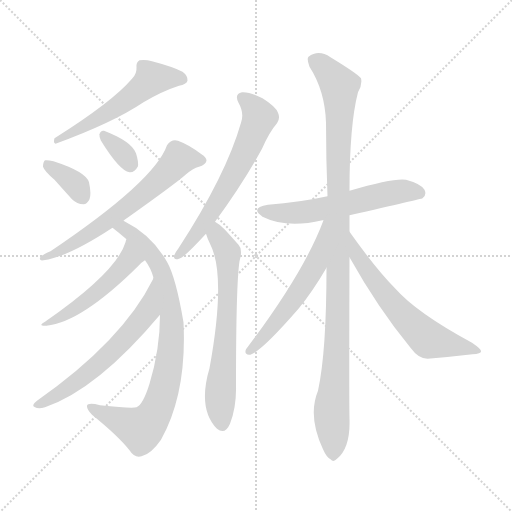
t = 0.00 s
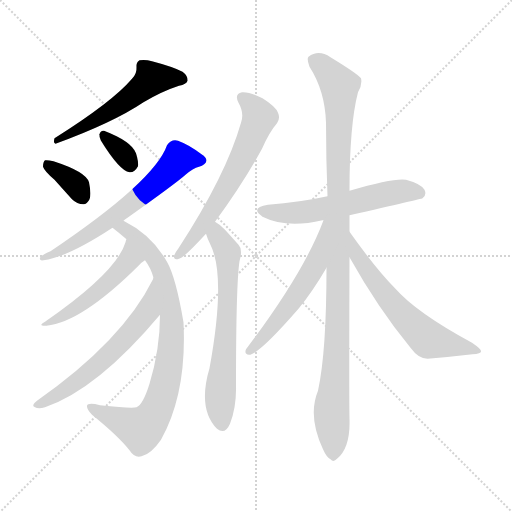
t = 1.94 s
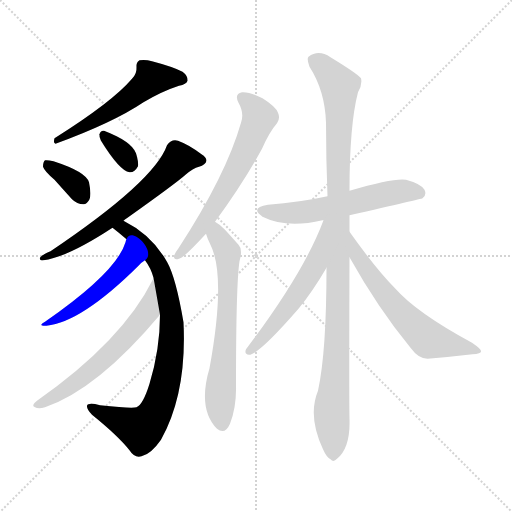
t = 3.87 s
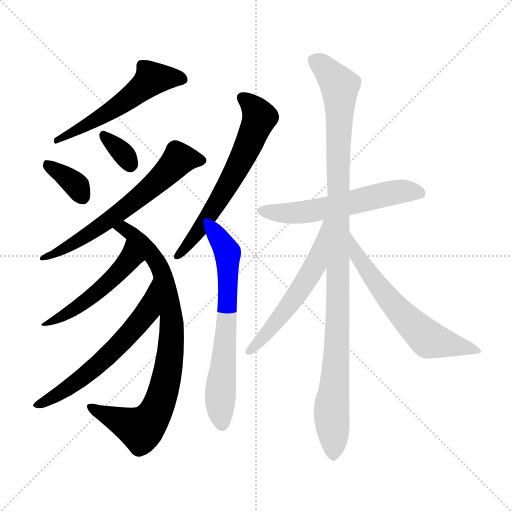
t = 5.81 s
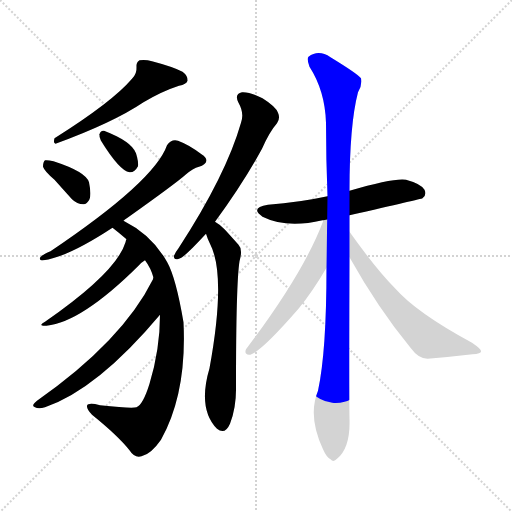
t = 7.74 s
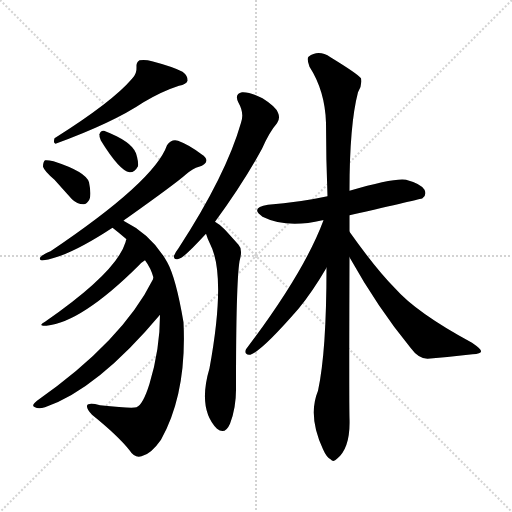
t = 9.68 s

The animated SVG that drew these frames (rendered in a browser with its animation timeline set to each time). Animation: 13 CSS @keyframes rules; one cycle of 9.68 s.

<svg version="1.1" viewBox="0 0 1024 1024" xmlns="http://www.w3.org/2000/svg">
  <g stroke="lightgray" stroke-dasharray="1,1" stroke-width="1" transform="scale(4, 4)">
    <line x1="0" y1="0" x2="256" y2="256"></line>
    <line x1="256" y1="0" x2="0" y2="256"></line>
    <line x1="128" y1="0" x2="128" y2="256"></line>
    <line x1="0" y1="128" x2="256" y2="128"></line>
  </g>
<g transform="scale(1, -1) translate(0, -900)">
   <style type="text/css">
    @keyframes keyframes0 {
      from {
       stroke: blue;
       stroke-dashoffset: 547;
       stroke-width: 128;
       }
       64% {
       animation-timing-function: step-end;
       stroke: blue;
       stroke-dashoffset: 0;
       stroke-width: 128;
       }
       to {
       stroke: black;
       stroke-width: 1024;
       }
       }
       #make-me-a-hanzi-animation-0 {
         animation: keyframes0 0.695150s both;
         animation-delay: 0.000000s;
         animation-timing-function: linear;
       }
    @keyframes keyframes1 {
      from {
       stroke: blue;
       stroke-dashoffset: 353;
       stroke-width: 128;
       }
       53% {
       animation-timing-function: step-end;
       stroke: blue;
       stroke-dashoffset: 0;
       stroke-width: 128;
       }
       to {
       stroke: black;
       stroke-width: 1024;
       }
       }
       #make-me-a-hanzi-animation-1 {
         animation: keyframes1 0.537272s both;
         animation-delay: 0.695150s;
         animation-timing-function: linear;
       }
    @keyframes keyframes2 {
      from {
       stroke: blue;
       stroke-dashoffset: 333;
       stroke-width: 128;
       }
       52% {
       animation-timing-function: step-end;
       stroke: blue;
       stroke-dashoffset: 0;
       stroke-width: 128;
       }
       to {
       stroke: black;
       stroke-width: 1024;
       }
       }
       #make-me-a-hanzi-animation-2 {
         animation: keyframes2 0.520996s both;
         animation-delay: 1.232422s;
         animation-timing-function: linear;
       }
    @keyframes keyframes3 {
      from {
       stroke: blue;
       stroke-dashoffset: 643;
       stroke-width: 128;
       }
       68% {
       animation-timing-function: step-end;
       stroke: blue;
       stroke-dashoffset: 0;
       stroke-width: 128;
       }
       to {
       stroke: black;
       stroke-width: 1024;
       }
       }
       #make-me-a-hanzi-animation-3 {
         animation: keyframes3 0.773275s both;
         animation-delay: 1.753418s;
         animation-timing-function: linear;
       }
    @keyframes keyframes4 {
      from {
       stroke: blue;
       stroke-dashoffset: 830;
       stroke-width: 128;
       }
       73% {
       animation-timing-function: step-end;
       stroke: blue;
       stroke-dashoffset: 0;
       stroke-width: 128;
       }
       to {
       stroke: black;
       stroke-width: 1024;
       }
       }
       #make-me-a-hanzi-animation-4 {
         animation: keyframes4 0.925456s both;
         animation-delay: 2.526693s;
         animation-timing-function: linear;
       }
    @keyframes keyframes5 {
      from {
       stroke: blue;
       stroke-dashoffset: 495;
       stroke-width: 128;
       }
       62% {
       animation-timing-function: step-end;
       stroke: blue;
       stroke-dashoffset: 0;
       stroke-width: 128;
       }
       to {
       stroke: black;
       stroke-width: 1024;
       }
       }
       #make-me-a-hanzi-animation-5 {
         animation: keyframes5 0.652832s both;
         animation-delay: 3.452148s;
         animation-timing-function: linear;
       }
    @keyframes keyframes6 {
      from {
       stroke: blue;
       stroke-dashoffset: 604;
       stroke-width: 128;
       }
       66% {
       animation-timing-function: step-end;
       stroke: blue;
       stroke-dashoffset: 0;
       stroke-width: 128;
       }
       to {
       stroke: black;
       stroke-width: 1024;
       }
       }
       #make-me-a-hanzi-animation-6 {
         animation: keyframes6 0.741536s both;
         animation-delay: 4.104980s;
         animation-timing-function: linear;
       }
    @keyframes keyframes7 {
      from {
       stroke: blue;
       stroke-dashoffset: 631;
       stroke-width: 128;
       }
       67% {
       animation-timing-function: step-end;
       stroke: blue;
       stroke-dashoffset: 0;
       stroke-width: 128;
       }
       to {
       stroke: black;
       stroke-width: 1024;
       }
       }
       #make-me-a-hanzi-animation-7 {
         animation: keyframes7 0.763509s both;
         animation-delay: 4.846517s;
         animation-timing-function: linear;
       }
    @keyframes keyframes8 {
      from {
       stroke: blue;
       stroke-dashoffset: 656;
       stroke-width: 128;
       }
       68% {
       animation-timing-function: step-end;
       stroke: blue;
       stroke-dashoffset: 0;
       stroke-width: 128;
       }
       to {
       stroke: black;
       stroke-width: 1024;
       }
       }
       #make-me-a-hanzi-animation-8 {
         animation: keyframes8 0.783854s both;
         animation-delay: 5.610026s;
         animation-timing-function: linear;
       }
    @keyframes keyframes9 {
      from {
       stroke: blue;
       stroke-dashoffset: 576;
       stroke-width: 128;
       }
       65% {
       animation-timing-function: step-end;
       stroke: blue;
       stroke-dashoffset: 0;
       stroke-width: 128;
       }
       to {
       stroke: black;
       stroke-width: 1024;
       }
       }
       #make-me-a-hanzi-animation-9 {
         animation: keyframes9 0.718750s both;
         animation-delay: 6.393880s;
         animation-timing-function: linear;
       }
    @keyframes keyframes10 {
      from {
       stroke: blue;
       stroke-dashoffset: 1062;
       stroke-width: 128;
       }
       78% {
       animation-timing-function: step-end;
       stroke: blue;
       stroke-dashoffset: 0;
       stroke-width: 128;
       }
       to {
       stroke: black;
       stroke-width: 1024;
       }
       }
       #make-me-a-hanzi-animation-10 {
         animation: keyframes10 1.114258s both;
         animation-delay: 7.112630s;
         animation-timing-function: linear;
       }
    @keyframes keyframes11 {
      from {
       stroke: blue;
       stroke-dashoffset: 560;
       stroke-width: 128;
       }
       65% {
       animation-timing-function: step-end;
       stroke: blue;
       stroke-dashoffset: 0;
       stroke-width: 128;
       }
       to {
       stroke: black;
       stroke-width: 1024;
       }
       }
       #make-me-a-hanzi-animation-11 {
         animation: keyframes11 0.705729s both;
         animation-delay: 8.226888s;
         animation-timing-function: linear;
       }
    @keyframes keyframes12 {
      from {
       stroke: blue;
       stroke-dashoffset: 610;
       stroke-width: 128;
       }
       67% {
       animation-timing-function: step-end;
       stroke: blue;
       stroke-dashoffset: 0;
       stroke-width: 128;
       }
       to {
       stroke: black;
       stroke-width: 1024;
       }
       }
       #make-me-a-hanzi-animation-12 {
         animation: keyframes12 0.746419s both;
         animation-delay: 8.932617s;
         animation-timing-function: linear;
       }
</style>
<path d="M 264.0 742.5 Q 225.0 696.5 109.0 623.5 Q 106.0 614.5 111.0 612.5 Q 226.0 654.5 287.0 695.5 Q 324.0 717.5 358.0 728.5 Q 373.0 731.5 375.0 738.5 Q 376.0 748.5 365.0 756.5 Q 346.0 766.5 304.0 777.5 Q 291.0 781.5 279.0 779.5 Q 272.0 775.5 273.0 765.5 Q 274.0 752.5 264.0 742.5 Z" fill="lightgray"></path> 
<path d="M 109.0 540.5 Q 125.0 522.5 144.0 501.5 Q 154.0 491.5 167.0 491.5 Q 174.0 491.5 179.0 501.5 Q 183.0 511.5 178.0 535.5 Q 172.0 556.5 107.0 577.5 Q 95.0 580.5 90.0 579.5 Q 86.0 576.5 86.0 566.5 Q 89.0 557.5 109.0 540.5 Z" fill="lightgray"></path> 
<path d="M 202.0 618.5 Q 239.0 558.5 259.0 555.5 Q 269.0 554.5 276.0 567.5 Q 277.0 577.5 272.0 593.5 Q 263.0 617.5 208.0 638.5 Q 201.0 639.5 199.0 631.5 Q 198.0 625.5 202.0 618.5 Z" fill="lightgray"></path> 
<path d="M 247.0 458.5 Q 250.0 461.5 255.0 464.5 Q 352.0 533.5 371.0 550.5 Q 386.0 563.5 398.0 566.5 Q 411.0 570.5 413.0 578.5 Q 413.0 585.5 403.0 591.5 Q 378.0 610.5 356.0 618.5 Q 343.0 622.5 334.0 609.5 Q 309.0 537.5 101.0 397.5 Q 77.0 387.5 80.0 381.5 Q 80.0 378.5 87.0 379.5 Q 135.0 385.5 225.0 444.5 L 247.0 458.5 Z" fill="lightgray"></path> 
<path d="M 225.0 444.5 Q 238.0 434.5 253.0 421.5 L 290.0 379.5 Q 302.0 363.5 307.0 344.5 L 320.0 270.5 Q 320.0 201.5 299.0 132.5 Q 286.0 90.5 273.0 85.5 Q 264.0 82.5 200.0 89.5 Q 176.0 95.5 174.0 88.5 Q 173.0 81.5 184.0 70.5 Q 236.0 28.5 259.0 -0.5 Q 269.0 -16.5 283.0 -12.5 Q 302.0 -8.5 322.0 20.5 Q 374.0 113.5 367.0 255.5 Q 352.0 343.5 335.0 374.5 Q 305.0 429.5 247.0 458.5 C 221.0 472.5 202.0 463.5 225.0 444.5 Z" fill="lightgray"></path> 
<path d="M 253.0 421.5 Q 252.0 420.5 251.0 415.5 Q 233.0 355.5 90.0 256.5 Q 74.0 247.5 93.0 248.5 Q 163.0 255.5 277.0 368.5 Q 283.0 375.5 290.0 379.5 C 315.0 396.5 262.0 449.5 253.0 421.5 Z" fill="lightgray"></path> 
<path d="M 307.0 344.5 Q 306.0 343.5 306.0 341.5 Q 245.0 218.5 74.0 98.5 Q 61.0 88.5 70.0 85.5 Q 77.0 81.5 90.0 85.5 Q 195.0 121.5 320.0 270.5 C 339.0 293.5 319.0 371.5 307.0 344.5 Z" fill="lightgray"></path> 
<path d="M 430.0 456.5 Q 487.0 534.5 524.0 602.5 Q 539.0 636.5 554.0 653.5 Q 561.0 663.5 556.0 674.5 Q 552.0 686.5 525.0 703.5 Q 500.0 716.5 484.0 715.5 Q 468.0 712.5 477.0 694.5 Q 489.0 673.5 482.0 654.5 Q 452.0 549.5 357.0 403.5 Q 350.0 394.5 348.0 388.5 Q 347.0 378.5 358.0 382.5 Q 367.0 383.5 412.0 432.5 L 430.0 456.5 Z" fill="lightgray"></path> 
<path d="M 412.0 432.5 Q 415.0 422.5 420.0 412.5 Q 453.0 349.5 419.0 163.5 Q 395.0 82.5 434.0 42.5 Q 450.0 29.5 460.0 52.5 Q 473.0 86.5 472.0 127.5 Q 472.0 332.5 479.0 377.5 Q 486.0 401.5 477.0 410.5 Q 461.0 428.5 450.0 440.5 Q 441.0 450.5 430.0 456.5 C 405.0 473.5 402.0 460.5 412.0 432.5 Z" fill="lightgray"></path> 
<path d="M 699.0 469.5 Q 843.0 502.5 845.0 503.5 Q 854.0 510.5 849.0 520.5 Q 842.0 532.5 812.0 540.5 Q 788.0 544.5 699.0 518.5 L 655.0 507.5 Q 600.0 495.5 536.0 490.5 Q 499.0 484.5 525.0 466.5 Q 573.0 442.5 645.0 459.5 L 647.0 459.5 L 699.0 469.5 Z" fill="lightgray"></path> 
<path d="M 699.0 518.5 Q 699.0 650.5 716.0 715.5 Q 725.0 730.5 722.0 743.5 Q 715.0 752.5 661.0 785.5 Q 637.0 801.5 617.0 786.5 Q 613.0 782.5 619.0 766.5 Q 650.0 718.5 652.0 654.5 Q 652.0 582.5 655.0 507.5 L 653.0 364.5 Q 653.0 196.5 636.0 118.5 Q 615.0 67.5 646.0 1.5 Q 653.0 -14.5 661.0 -18.5 Q 667.0 -25.5 674.0 -17.5 Q 701.0 4.5 699.0 62.5 Q 698.0 101.5 699.0 385.5 L 699.0 436.5 Q 699.0 452.5 699.0 469.5 L 699.0 518.5 Z" fill="lightgray"></path> 
<path d="M 647.0 459.5 Q 608.0 354.5 492.0 201.5 Q 488.0 191.5 498.0 190.5 Q 517.0 190.5 597.0 282.5 Q 625.0 316.5 653.0 364.5 C 722.0 480.5 658.0 487.5 647.0 459.5 Z" fill="lightgray"></path> 
<path d="M 699.0 385.5 Q 756.0 283.5 821.0 204.5 Q 837.0 182.5 855.0 182.5 Q 903.0 186.5 945.0 191.5 Q 963.0 192.5 962.0 197.5 Q 963.0 201.5 944.0 214.5 Q 833.0 274.5 790.0 323.5 Q 753.0 360.5 699.0 436.5 C 682.0 460.5 684.0 411.5 699.0 385.5 Z" fill="lightgray"></path> 
      <clipPath id="make-me-a-hanzi-clip-0">
      <path d="M 264.0 742.5 Q 225.0 696.5 109.0 623.5 Q 106.0 614.5 111.0 612.5 Q 226.0 654.5 287.0 695.5 Q 324.0 717.5 358.0 728.5 Q 373.0 731.5 375.0 738.5 Q 376.0 748.5 365.0 756.5 Q 346.0 766.5 304.0 777.5 Q 291.0 781.5 279.0 779.5 Q 272.0 775.5 273.0 765.5 Q 274.0 752.5 264.0 742.5 Z" fill="lightgray"></path>
      </clipPath>
      <path clip-path="url(#make-me-a-hanzi-clip-0)" d="M 366.0 741.5 L 304.0 743.5 L 229.0 683.5 L 138.0 634.5 L 135.0 627.5 L 120.0 625.5 L 118.0 619.5 " fill="none" id="make-me-a-hanzi-animation-0" stroke-dasharray="419 838" stroke-linecap="round"></path>

      <clipPath id="make-me-a-hanzi-clip-1">
      <path d="M 109.0 540.5 Q 125.0 522.5 144.0 501.5 Q 154.0 491.5 167.0 491.5 Q 174.0 491.5 179.0 501.5 Q 183.0 511.5 178.0 535.5 Q 172.0 556.5 107.0 577.5 Q 95.0 580.5 90.0 579.5 Q 86.0 576.5 86.0 566.5 Q 89.0 557.5 109.0 540.5 Z" fill="lightgray"></path>
      </clipPath>
      <path clip-path="url(#make-me-a-hanzi-clip-1)" d="M 93.0 571.5 L 149.0 532.5 L 164.0 507.5 " fill="none" id="make-me-a-hanzi-animation-1" stroke-dasharray="225 450" stroke-linecap="round"></path>

      <clipPath id="make-me-a-hanzi-clip-2">
      <path d="M 202.0 618.5 Q 239.0 558.5 259.0 555.5 Q 269.0 554.5 276.0 567.5 Q 277.0 577.5 272.0 593.5 Q 263.0 617.5 208.0 638.5 Q 201.0 639.5 199.0 631.5 Q 198.0 625.5 202.0 618.5 Z" fill="lightgray"></path>
      </clipPath>
      <path clip-path="url(#make-me-a-hanzi-clip-2)" d="M 210.0 627.5 L 240.0 600.5 L 260.0 569.5 " fill="none" id="make-me-a-hanzi-animation-2" stroke-dasharray="205 410" stroke-linecap="round"></path>

      <clipPath id="make-me-a-hanzi-clip-3">
      <path d="M 247.0 458.5 Q 250.0 461.5 255.0 464.5 Q 352.0 533.5 371.0 550.5 Q 386.0 563.5 398.0 566.5 Q 411.0 570.5 413.0 578.5 Q 413.0 585.5 403.0 591.5 Q 378.0 610.5 356.0 618.5 Q 343.0 622.5 334.0 609.5 Q 309.0 537.5 101.0 397.5 Q 77.0 387.5 80.0 381.5 Q 80.0 378.5 87.0 379.5 Q 135.0 385.5 225.0 444.5 L 247.0 458.5 Z" fill="lightgray"></path>
      </clipPath>
      <path clip-path="url(#make-me-a-hanzi-clip-3)" d="M 404.0 579.5 L 358.0 581.5 L 313.0 534.5 L 208.0 451.5 L 148.0 412.5 L 84.0 383.5 " fill="none" id="make-me-a-hanzi-animation-3" stroke-dasharray="515 1030" stroke-linecap="round"></path>

      <clipPath id="make-me-a-hanzi-clip-4">
      <path d="M 225.0 444.5 Q 238.0 434.5 253.0 421.5 L 290.0 379.5 Q 302.0 363.5 307.0 344.5 L 320.0 270.5 Q 320.0 201.5 299.0 132.5 Q 286.0 90.5 273.0 85.5 Q 264.0 82.5 200.0 89.5 Q 176.0 95.5 174.0 88.5 Q 173.0 81.5 184.0 70.5 Q 236.0 28.5 259.0 -0.5 Q 269.0 -16.5 283.0 -12.5 Q 302.0 -8.5 322.0 20.5 Q 374.0 113.5 367.0 255.5 Q 352.0 343.5 335.0 374.5 Q 305.0 429.5 247.0 458.5 C 221.0 472.5 202.0 463.5 225.0 444.5 Z" fill="lightgray"></path>
      </clipPath>
      <path clip-path="url(#make-me-a-hanzi-clip-4)" d="M 232.0 444.5 L 248.0 443.5 L 271.0 425.5 L 300.0 395.5 L 321.0 362.5 L 343.0 262.5 L 339.0 177.5 L 322.0 103.5 L 306.0 66.5 L 289.0 46.5 L 276.0 43.5 L 180.0 85.5 " fill="none" id="make-me-a-hanzi-animation-4" stroke-dasharray="702 1404" stroke-linecap="round"></path>

      <clipPath id="make-me-a-hanzi-clip-5">
      <path d="M 253.0 421.5 Q 252.0 420.5 251.0 415.5 Q 233.0 355.5 90.0 256.5 Q 74.0 247.5 93.0 248.5 Q 163.0 255.5 277.0 368.5 Q 283.0 375.5 290.0 379.5 C 315.0 396.5 262.0 449.5 253.0 421.5 Z" fill="lightgray"></path>
      </clipPath>
      <path clip-path="url(#make-me-a-hanzi-clip-5)" d="M 255.0 409.5 L 259.0 381.5 L 241.0 358.5 L 149.0 281.5 L 117.0 262.5 L 101.0 261.5 L 97.0 254.5 " fill="none" id="make-me-a-hanzi-animation-5" stroke-dasharray="367 734" stroke-linecap="round"></path>

      <clipPath id="make-me-a-hanzi-clip-6">
      <path d="M 307.0 344.5 Q 306.0 343.5 306.0 341.5 Q 245.0 218.5 74.0 98.5 Q 61.0 88.5 70.0 85.5 Q 77.0 81.5 90.0 85.5 Q 195.0 121.5 320.0 270.5 C 339.0 293.5 319.0 371.5 307.0 344.5 Z" fill="lightgray"></path>
      </clipPath>
      <path clip-path="url(#make-me-a-hanzi-clip-6)" d="M 305.0 334.5 L 294.0 275.5 L 236.0 207.5 L 144.0 129.5 L 76.0 90.5 " fill="none" id="make-me-a-hanzi-animation-6" stroke-dasharray="476 952" stroke-linecap="round"></path>

      <clipPath id="make-me-a-hanzi-clip-7">
      <path d="M 430.0 456.5 Q 487.0 534.5 524.0 602.5 Q 539.0 636.5 554.0 653.5 Q 561.0 663.5 556.0 674.5 Q 552.0 686.5 525.0 703.5 Q 500.0 716.5 484.0 715.5 Q 468.0 712.5 477.0 694.5 Q 489.0 673.5 482.0 654.5 Q 452.0 549.5 357.0 403.5 Q 350.0 394.5 348.0 388.5 Q 347.0 378.5 358.0 382.5 Q 367.0 383.5 412.0 432.5 L 430.0 456.5 Z" fill="lightgray"></path>
      </clipPath>
      <path clip-path="url(#make-me-a-hanzi-clip-7)" d="M 485.0 703.5 L 507.0 685.5 L 519.0 665.5 L 503.0 622.5 L 431.0 487.5 L 395.0 432.5 L 355.0 389.5 " fill="none" id="make-me-a-hanzi-animation-7" stroke-dasharray="503 1006" stroke-linecap="round"></path>

      <clipPath id="make-me-a-hanzi-clip-8">
      <path d="M 412.0 432.5 Q 415.0 422.5 420.0 412.5 Q 453.0 349.5 419.0 163.5 Q 395.0 82.5 434.0 42.5 Q 450.0 29.5 460.0 52.5 Q 473.0 86.5 472.0 127.5 Q 472.0 332.5 479.0 377.5 Q 486.0 401.5 477.0 410.5 Q 461.0 428.5 450.0 440.5 Q 441.0 450.5 430.0 456.5 C 405.0 473.5 402.0 460.5 412.0 432.5 Z" fill="lightgray"></path>
      </clipPath>
      <path clip-path="url(#make-me-a-hanzi-clip-8)" d="M 431.0 446.5 L 434.0 429.5 L 456.0 389.5 L 451.0 209.5 L 440.0 102.5 L 445.0 53.5 " fill="none" id="make-me-a-hanzi-animation-8" stroke-dasharray="528 1056" stroke-linecap="round"></path>

      <clipPath id="make-me-a-hanzi-clip-9">
      <path d="M 699.0 469.5 Q 843.0 502.5 845.0 503.5 Q 854.0 510.5 849.0 520.5 Q 842.0 532.5 812.0 540.5 Q 788.0 544.5 699.0 518.5 L 655.0 507.5 Q 600.0 495.5 536.0 490.5 Q 499.0 484.5 525.0 466.5 Q 573.0 442.5 645.0 459.5 L 647.0 459.5 L 699.0 469.5 Z" fill="lightgray"></path>
      </clipPath>
      <path clip-path="url(#make-me-a-hanzi-clip-9)" d="M 528.0 479.5 L 601.0 474.5 L 782.0 514.5 L 814.0 518.5 L 842.0 511.5 " fill="none" id="make-me-a-hanzi-animation-9" stroke-dasharray="448 896" stroke-linecap="round"></path>

      <clipPath id="make-me-a-hanzi-clip-10">
      <path d="M 699.0 518.5 Q 699.0 650.5 716.0 715.5 Q 725.0 730.5 722.0 743.5 Q 715.0 752.5 661.0 785.5 Q 637.0 801.5 617.0 786.5 Q 613.0 782.5 619.0 766.5 Q 650.0 718.5 652.0 654.5 Q 652.0 582.5 655.0 507.5 L 653.0 364.5 Q 653.0 196.5 636.0 118.5 Q 615.0 67.5 646.0 1.5 Q 653.0 -14.5 661.0 -18.5 Q 667.0 -25.5 674.0 -17.5 Q 701.0 4.5 699.0 62.5 Q 698.0 101.5 699.0 385.5 L 699.0 436.5 Q 699.0 452.5 699.0 469.5 L 699.0 518.5 Z" fill="lightgray"></path>
      </clipPath>
      <path clip-path="url(#make-me-a-hanzi-clip-10)" d="M 628.0 780.5 L 679.0 728.5 L 678.0 346.5 L 672.0 162.5 L 663.0 82.5 L 666.0 -4.5 " fill="none" id="make-me-a-hanzi-animation-10" stroke-dasharray="934 1868" stroke-linecap="round"></path>

      <clipPath id="make-me-a-hanzi-clip-11">
      <path d="M 647.0 459.5 Q 608.0 354.5 492.0 201.5 Q 488.0 191.5 498.0 190.5 Q 517.0 190.5 597.0 282.5 Q 625.0 316.5 653.0 364.5 C 722.0 480.5 658.0 487.5 647.0 459.5 Z" fill="lightgray"></path>
      </clipPath>
      <path clip-path="url(#make-me-a-hanzi-clip-11)" d="M 652.0 454.5 L 623.0 356.5 L 576.0 283.5 L 499.0 198.5 " fill="none" id="make-me-a-hanzi-animation-11" stroke-dasharray="432 864" stroke-linecap="round"></path>

      <clipPath id="make-me-a-hanzi-clip-12">
      <path d="M 699.0 385.5 Q 756.0 283.5 821.0 204.5 Q 837.0 182.5 855.0 182.5 Q 903.0 186.5 945.0 191.5 Q 963.0 192.5 962.0 197.5 Q 963.0 201.5 944.0 214.5 Q 833.0 274.5 790.0 323.5 Q 753.0 360.5 699.0 436.5 C 682.0 460.5 684.0 411.5 699.0 385.5 Z" fill="lightgray"></path>
      </clipPath>
      <path clip-path="url(#make-me-a-hanzi-clip-12)" d="M 703.0 417.5 L 716.0 385.5 L 743.0 345.5 L 803.0 272.5 L 854.0 223.5 L 957.0 198.5 " fill="none" id="make-me-a-hanzi-animation-12" stroke-dasharray="482 964" stroke-linecap="round"></path>

</g>
</svg>
